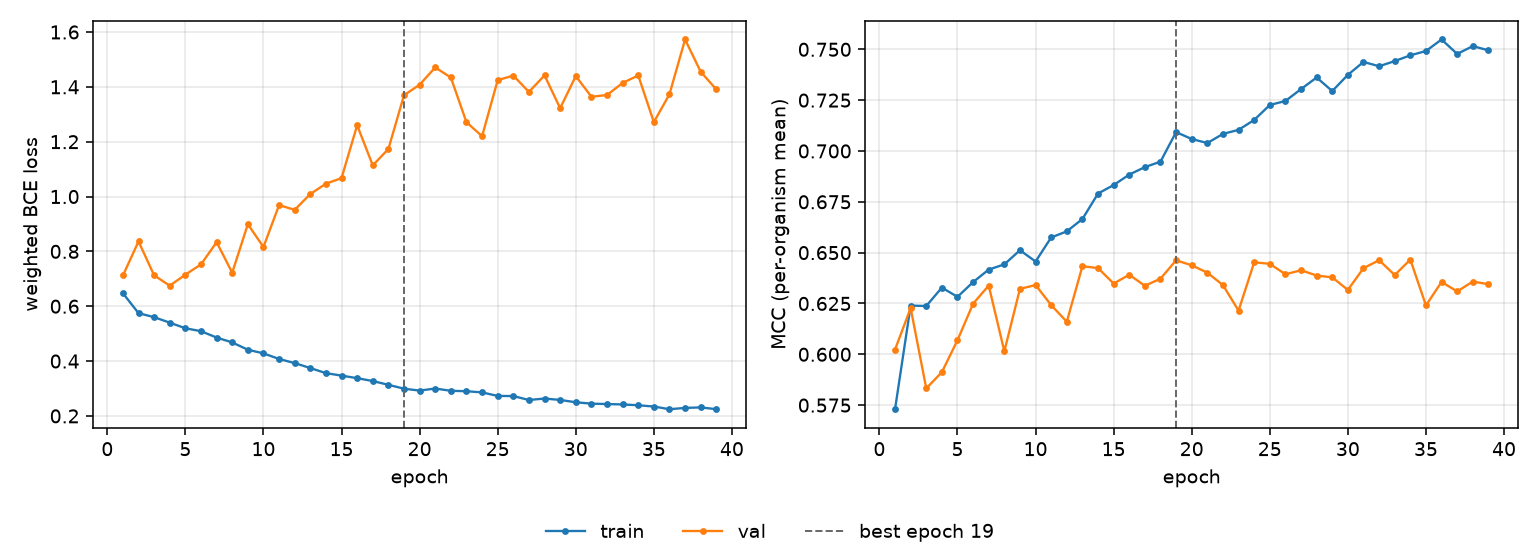

The data file committed next to this chart (first rows):
epoch, tr_loss, vl_loss, tr_mcc, vl_mcc, is_best
1, 0.6473, 0.7121, 0.573, 0.6023, False
2, 0.5747, 0.8364, 0.6239, 0.6228, False
3, 0.5601, 0.7124, 0.6238, 0.5832, False
4, 0.54, 0.675, 0.6328, 0.5912, False
5, 0.5197, 0.7152, 0.6283, 0.6069, False
6, 0.5089, 0.7526, 0.6355, 0.6249, False
7, 0.4858, 0.8336, 0.6417, 0.6338, False
8, 0.468, 0.7222, 0.6442, 0.6015, False
9, 0.4413, 0.8991, 0.6512, 0.6322, False
10, 0.4281, 0.8159, 0.6456, 0.6341, False
11, 0.4076, 0.9689, 0.6575, 0.6242, False
12, 0.3926, 0.9514, 0.6605, 0.616, False
13, 0.3746, 1.009, 0.6665, 0.6433, False
14, 0.356, 1.047, 0.6791, 0.6424, False
15, 0.347, 1.067, 0.6832, 0.6348, False
16, 0.3377, 1.26, 0.6884, 0.6391, False
17, 0.3271, 1.114, 0.6921, 0.6337, False
18, 0.3134, 1.174, 0.6947, 0.6372, False
19, 0.2992, 1.369, 0.7093, 0.6462, True
20, 0.2923, 1.408, 0.7059, 0.6438, False
21, 0.2999, 1.471, 0.7039, 0.6401, False
22, 0.2916, 1.434, 0.7084, 0.634, False
23, 0.2901, 1.271, 0.7104, 0.6215, False
24, 0.2857, 1.22, 0.7153, 0.6452, False
25, 0.2729, 1.424, 0.7226, 0.6445, False
26, 0.2725, 1.441, 0.7246, 0.6394, False
27, 0.2581, 1.382, 0.7304, 0.6413, False
28, 0.2634, 1.442, 0.7361, 0.6387, False
29, 0.2583, 1.322, 0.7295, 0.6378, False
30, 0.2498, 1.439, 0.7375, 0.6317, False
31, 0.2448, 1.364, 0.7438, 0.6424, False
32, 0.2433, 1.37, 0.7417, 0.6463, False
33, 0.2418, 1.414, 0.7442, 0.639, False
34, 0.2389, 1.442, 0.747, 0.6466, False
35, 0.2342, 1.271, 0.7492, 0.624, False
36, 0.2245, 1.373, 0.7548, 0.6356, False
37, 0.2291, 1.573, 0.7477, 0.6309, False
38, 0.2311, 1.455, 0.7516, 0.6358, False
39, 0.2246, 1.391, 0.7495, 0.6345, False
